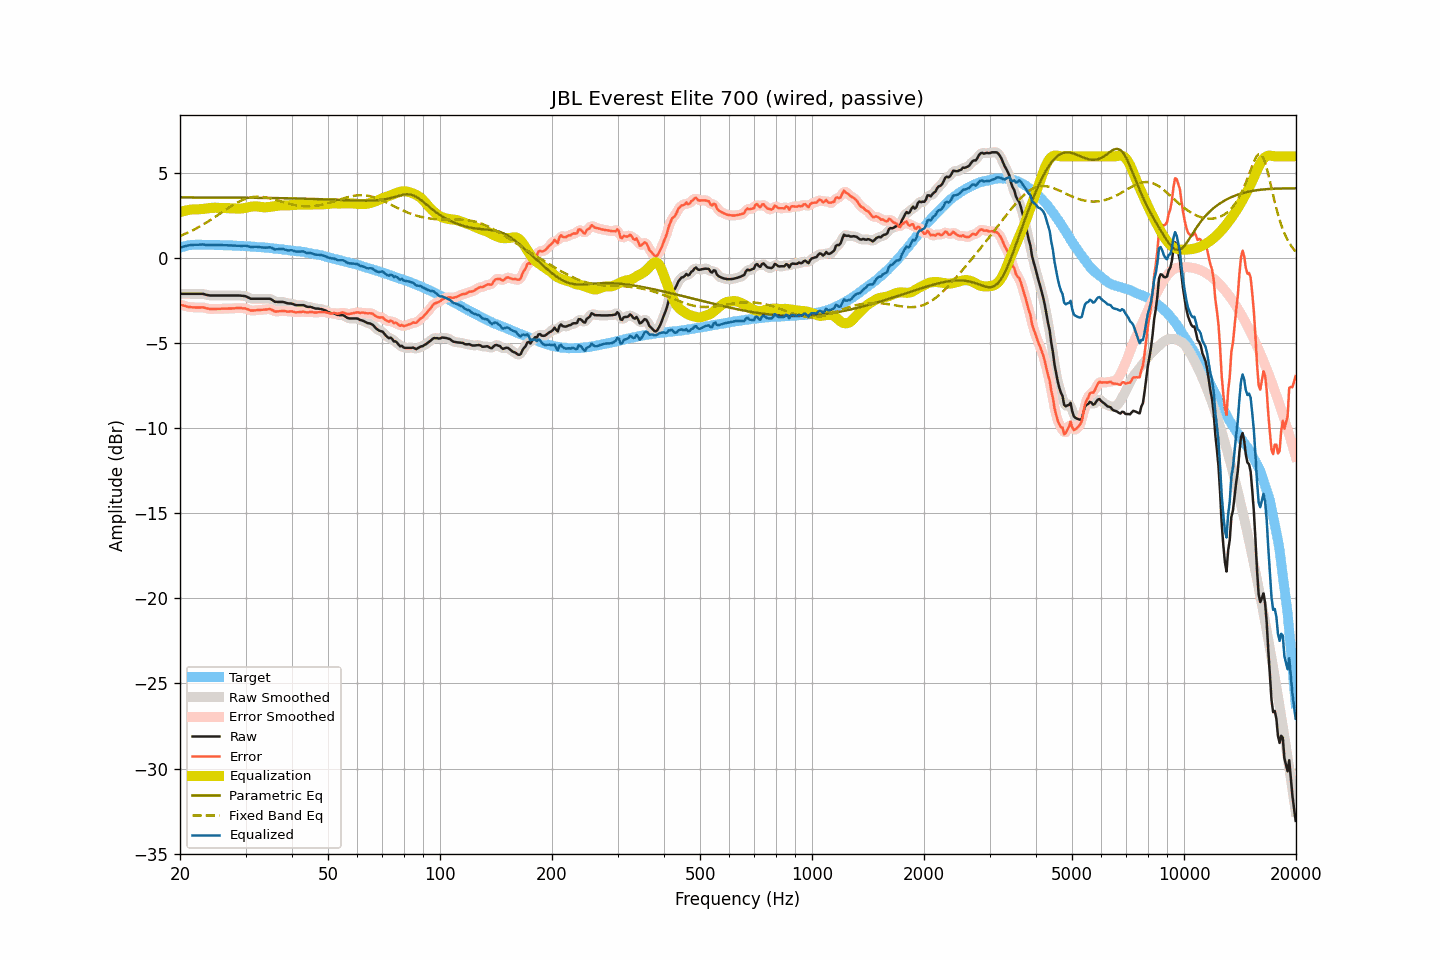

Data behind this chart, as committed beside it:
frequency, raw, smoothed, error, error_smoothed, equalization, parametric_eq, fixed_band_eq, equalized_raw, equalized_smoothed, target
20.00, -2.08, -2.08, -2.72, -2.72, 2.72, 3.58, 1.32, 0.63, 0.63, 0.63
20.20, -2.08, -2.08, -2.75, -2.75, 2.75, 3.58, 1.35, 0.66, 0.66, 0.66
20.40, -2.08, -2.08, -2.77, -2.77, 2.78, 3.58, 1.39, 0.69, 0.69, 0.69
20.61, -2.08, -2.08, -2.79, -2.80, 2.80, 3.58, 1.43, 0.72, 0.72, 0.71
20.81, -2.08, -2.08, -2.82, -2.83, 2.82, 3.58, 1.48, 0.74, 0.74, 0.74
21.02, -2.08, -2.08, -2.85, -2.85, 2.84, 3.58, 1.52, 0.76, 0.76, 0.77
21.23, -2.08, -2.08, -2.86, -2.86, 2.86, 3.58, 1.56, 0.77, 0.77, 0.78
21.44, -2.08, -2.08, -2.87, -2.87, 2.87, 3.58, 1.61, 0.79, 0.79, 0.79
21.66, -2.08, -2.08, -2.88, -2.88, 2.88, 3.58, 1.66, 0.79, 0.79, 0.80
21.87, -2.08, -2.08, -2.88, -2.88, 2.88, 3.58, 1.70, 0.80, 0.80, 0.80
22.09, -2.08, -2.08, -2.89, -2.89, 2.88, 3.58, 1.75, 0.80, 0.80, 0.81
22.31, -2.08, -2.08, -2.89, -2.89, 2.88, 3.58, 1.81, 0.80, 0.80, 0.81
22.54, -2.08, -2.08, -2.89, -2.89, 2.89, 3.58, 1.86, 0.80, 0.81, 0.80
22.76, -2.08, -2.08, -2.89, -2.88, 2.89, 3.58, 1.91, 0.81, 0.81, 0.80
22.99, -2.08, -2.09, -2.88, -2.89, 2.90, 3.58, 1.97, 0.82, 0.81, 0.79
23.22, -2.10, -2.11, -2.90, -2.90, 2.91, 3.58, 2.02, 0.81, 0.81, 0.79
23.45, -2.13, -2.13, -2.93, -2.92, 2.93, 3.58, 2.08, 0.79, 0.80, 0.79
23.69, -2.15, -2.16, -2.95, -2.95, 2.94, 3.58, 2.14, 0.79, 0.78, 0.79
23.92, -2.17, -2.17, -2.97, -2.97, 2.95, 3.58, 2.20, 0.78, 0.78, 0.79
24.16, -2.18, -2.18, -2.98, -2.98, 2.96, 3.58, 2.26, 0.78, 0.78, 0.80
24.40, -2.18, -2.19, -2.98, -2.98, 2.97, 3.58, 2.32, 0.79, 0.79, 0.80
24.65, -2.18, -2.19, -2.97, -2.98, 2.98, 3.58, 2.38, 0.79, 0.79, 0.79
24.89, -2.18, -2.18, -2.97, -2.97, 2.98, 3.58, 2.45, 0.79, 0.79, 0.79
25.14, -2.18, -2.18, -2.97, -2.97, 2.97, 3.58, 2.51, 0.79, 0.79, 0.79
25.39, -2.18, -2.18, -2.97, -2.97, 2.97, 3.58, 2.57, 0.79, 0.79, 0.78
25.65, -2.18, -2.18, -2.97, -2.96, 2.97, 3.58, 2.64, 0.78, 0.78, 0.78
25.91, -2.18, -2.18, -2.96, -2.96, 2.96, 3.57, 2.70, 0.78, 0.78, 0.77
26.16, -2.18, -2.18, -2.96, -2.96, 2.96, 3.57, 2.77, 0.77, 0.77, 0.77
26.43, -2.18, -2.18, -2.95, -2.95, 2.96, 3.57, 2.83, 0.77, 0.77, 0.77
26.69, -2.18, -2.18, -2.95, -2.95, 2.95, 3.57, 2.90, 0.77, 0.77, 0.77
26.96, -2.18, -2.18, -2.95, -2.95, 2.95, 3.57, 2.96, 0.77, 0.77, 0.77
27.23, -2.18, -2.18, -2.95, -2.95, 2.95, 3.57, 3.02, 0.76, 0.76, 0.77
27.50, -2.18, -2.18, -2.95, -2.95, 2.94, 3.57, 3.08, 0.76, 0.76, 0.77
27.77, -2.18, -2.18, -2.94, -2.94, 2.94, 3.57, 3.14, 0.75, 0.75, 0.75
28.05, -2.18, -2.18, -2.94, -2.93, 2.93, 3.57, 3.20, 0.75, 0.75, 0.75
28.33, -2.18, -2.18, -2.93, -2.93, 2.93, 3.57, 3.25, 0.74, 0.74, 0.74
28.62, -2.18, -2.18, -2.92, -2.92, 2.92, 3.57, 3.30, 0.74, 0.74, 0.74
28.90, -2.18, -2.19, -2.92, -2.92, 2.92, 3.57, 3.35, 0.74, 0.74, 0.74
29.19, -2.19, -2.19, -2.92, -2.93, 2.93, 3.57, 3.39, 0.73, 0.74, 0.73
29.48, -2.20, -2.20, -2.94, -2.93, 2.94, 3.57, 3.43, 0.74, 0.74, 0.73
29.78, -2.21, -2.22, -2.94, -2.94, 2.96, 3.57, 3.47, 0.74, 0.74, 0.72
30.08, -2.23, -2.24, -2.95, -2.96, 2.98, 3.57, 3.51, 0.74, 0.74, 0.72
30.38, -2.28, -2.28, -2.99, -2.99, 3.00, 3.57, 3.54, 0.72, 0.72, 0.71
30.68, -2.32, -2.33, -3.03, -3.03, 3.02, 3.56, 3.56, 0.69, 0.69, 0.71
30.99, -2.37, -2.36, -3.07, -3.06, 3.03, 3.56, 3.58, 0.66, 0.67, 0.69
31.30, -2.37, -2.38, -3.07, -3.07, 3.05, 3.56, 3.60, 0.67, 0.67, 0.69
31.61, -2.37, -2.38, -3.06, -3.06, 3.06, 3.56, 3.61, 0.68, 0.68, 0.69
31.93, -2.37, -2.37, -3.05, -3.05, 3.06, 3.56, 3.62, 0.68, 0.68, 0.68
32.24, -2.37, -2.37, -3.04, -3.04, 3.05, 3.56, 3.63, 0.68, 0.68, 0.67
32.57, -2.37, -2.37, -3.04, -3.04, 3.05, 3.56, 3.62, 0.67, 0.67, 0.66
32.89, -2.37, -2.37, -3.03, -3.03, 3.03, 3.56, 3.62, 0.66, 0.66, 0.66
33.22, -2.37, -2.37, -3.02, -3.03, 3.02, 3.56, 3.61, 0.64, 0.64, 0.65
33.55, -2.37, -2.37, -3.02, -3.02, 3.01, 3.56, 3.60, 0.63, 0.63, 0.64
33.89, -2.37, -2.37, -3.01, -3.01, 3.00, 3.55, 3.59, 0.63, 0.63, 0.63
34.23, -2.37, -2.37, -3.00, -3.00, 3.01, 3.55, 3.57, 0.63, 0.64, 0.63
34.57, -2.37, -2.37, -2.99, -2.99, 3.01, 3.55, 3.55, 0.64, 0.64, 0.62
34.92, -2.37, -2.39, -2.98, -2.99, 3.03, 3.55, 3.53, 0.65, 0.64, 0.60
35.27, -2.42, -2.43, -3.02, -3.03, 3.04, 3.55, 3.50, 0.62, 0.61, 0.60
35.62, -2.48, -2.48, -3.07, -3.07, 3.06, 3.55, 3.48, 0.58, 0.58, 0.59
35.97, -2.55, -2.53, -3.13, -3.11, 3.08, 3.55, 3.45, 0.52, 0.54, 0.57
... 635 more rows
